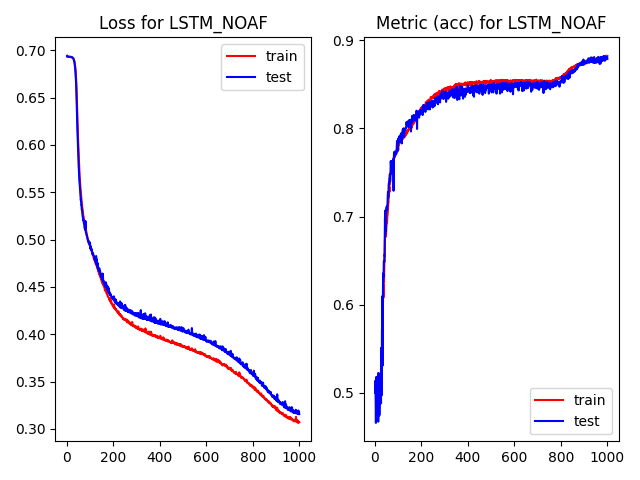

The table this chart was drawn from, first rows:
, epoch, loss, acc, val_loss, val_acc, time
0, 0.0, 0.6943, 0.5018, 0.6937, 0.5, 2.406
1, 1.0, 0.6932, 0.5041, 0.6936, 0.5136, 0.3959
2, 2.0, 0.6932, 0.508, 0.6935, 0.4921, 0.3917
3, 3.0, 0.6931, 0.5016, 0.6935, 0.4656, 0.4022
4, 4.0, 0.6931, 0.5003, 0.6934, 0.4928, 0.41
5, 5.0, 0.6931, 0.4986, 0.6934, 0.5179, 0.4129
6, 6.0, 0.6931, 0.4996, 0.6934, 0.4792, 0.4157
7, 7.0, 0.693, 0.5034, 0.6933, 0.4792, 0.4117
8, 8.0, 0.693, 0.5036, 0.6933, 0.5115, 0.4114
9, 9.0, 0.693, 0.4994, 0.6933, 0.5122, 0.4136
10, 10.0, 0.6931, 0.503, 0.6933, 0.4885, 0.415
11, 11.0, 0.6929, 0.5145, 0.6933, 0.5122, 0.4116
12, 12.0, 0.6928, 0.5086, 0.6932, 0.5179, 0.4161
13, 13.0, 0.6928, 0.5223, 0.6932, 0.467, 0.4126
14, 14.0, 0.693, 0.5038, 0.6933, 0.5201, 0.4143
15, 15.0, 0.693, 0.5141, 0.6932, 0.5222, 0.4128
16, 16.0, 0.6927, 0.5127, 0.6931, 0.4742, 0.4031
17, 17.0, 0.6927, 0.4982, 0.693, 0.5165, 0.4215
18, 18.0, 0.6926, 0.5185, 0.693, 0.4742, 0.4127
19, 19.0, 0.6925, 0.5068, 0.6929, 0.5179, 0.4154
20, 20.0, 0.6926, 0.5165, 0.6928, 0.4928, 0.4116
21, 21.0, 0.6924, 0.5008, 0.6927, 0.5165, 0.4136
22, 22.0, 0.6924, 0.521, 0.6927, 0.4964, 0.4144
23, 23.0, 0.6922, 0.5186, 0.6924, 0.5143, 0.4156
24, 24.0, 0.692, 0.5106, 0.6922, 0.5129, 0.4137
25, 25.0, 0.6919, 0.5184, 0.692, 0.4878, 0.414
26, 26.0, 0.6918, 0.523, 0.6919, 0.5509, 0.4147
27, 27.0, 0.6914, 0.5306, 0.6913, 0.5351, 0.4131
28, 28.0, 0.691, 0.5381, 0.6909, 0.4971, 0.4137
29, 29.0, 0.6904, 0.5428, 0.6898, 0.5716, 0.4181
30, 30.0, 0.6896, 0.5508, 0.6891, 0.5716, 0.4134
31, 31.0, 0.6889, 0.5557, 0.6879, 0.6096, 0.4138
32, 32.0, 0.6879, 0.5688, 0.6871, 0.5308, 0.4123
33, 33.0, 0.6865, 0.5839, 0.6848, 0.6053, 0.4139
34, 34.0, 0.6846, 0.623, 0.6827, 0.6354, 0.4189
35, 35.0, 0.6829, 0.6077, 0.6802, 0.6304, 0.4121
36, 36.0, 0.6804, 0.6101, 0.6779, 0.6325, 0.4197
37, 37.0, 0.6769, 0.633, 0.6733, 0.649, 0.4141
38, 38.0, 0.6738, 0.6263, 0.6696, 0.6497, 0.4137
39, 39.0, 0.6689, 0.6413, 0.664, 0.6483, 0.4131
40, 40.0, 0.6631, 0.6568, 0.6566, 0.649, 0.4114
41, 41.0, 0.6565, 0.655, 0.6482, 0.6755, 0.4148
42, 42.0, 0.648, 0.6745, 0.6376, 0.6977, 0.4156
43, 43.0, 0.6389, 0.6788, 0.6279, 0.6798, 0.4193
44, 44.0, 0.6305, 0.6774, 0.6194, 0.707, 0.4117
45, 45.0, 0.6238, 0.6775, 0.6121, 0.6834, 0.4134
46, 46.0, 0.6155, 0.6772, 0.6035, 0.7063, 0.4138
47, 47.0, 0.6079, 0.6808, 0.5979, 0.7063, 0.4155
48, 48.0, 0.6014, 0.6884, 0.5902, 0.7099, 0.416
49, 49.0, 0.5944, 0.6911, 0.5811, 0.7106, 0.4144
50, 50.0, 0.5876, 0.6919, 0.5764, 0.7113, 0.4145
51, 51.0, 0.5825, 0.6925, 0.5729, 0.707, 0.4123
52, 52.0, 0.5779, 0.6996, 0.566, 0.7106, 0.4131
53, 53.0, 0.5721, 0.7018, 0.5615, 0.7149, 0.4209
54, 54.0, 0.5678, 0.7038, 0.5593, 0.7235, 0.413
55, 55.0, 0.5636, 0.7101, 0.5557, 0.7278, 0.4161
56, 56.0, 0.5611, 0.713, 0.5506, 0.7213, 0.4115
57, 57.0, 0.5565, 0.7162, 0.548, 0.7242, 0.416
58, 58.0, 0.5526, 0.7225, 0.5459, 0.7364, 0.4166
59, 59.0, 0.5515, 0.7235, 0.5415, 0.7378, 0.415
... 940 more rows
